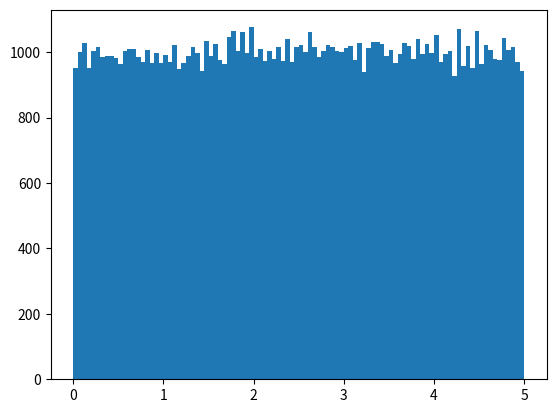

This figure's Python source: (Note: this script raises an exception after producing the figure.)
import numpy
import matplotlib.pyplot as plt

x = numpy.random.uniform(0.0, 5.0, 100000)

plt.hist(x, 100)
plt.show()


#Execution time for both Vectorized and Non-vectorized versions. 
 
import time
 
a = np.random.rand(10000000)
b = np.random.rand(10000000)
 
x = time.time()
c = np.dot(a,b)
y = time.time()
 
print(c)
print("Vectorized version: " + str(1000*(y-x))+ "ms")
 
 
c = 0
x = time.time()
for i in range(10000000):
    c+= a[i] * b[i]
y = time.time()
 
print(c)
print("Non-vectorized version: " + str(1000*(y-x))+"ms")
